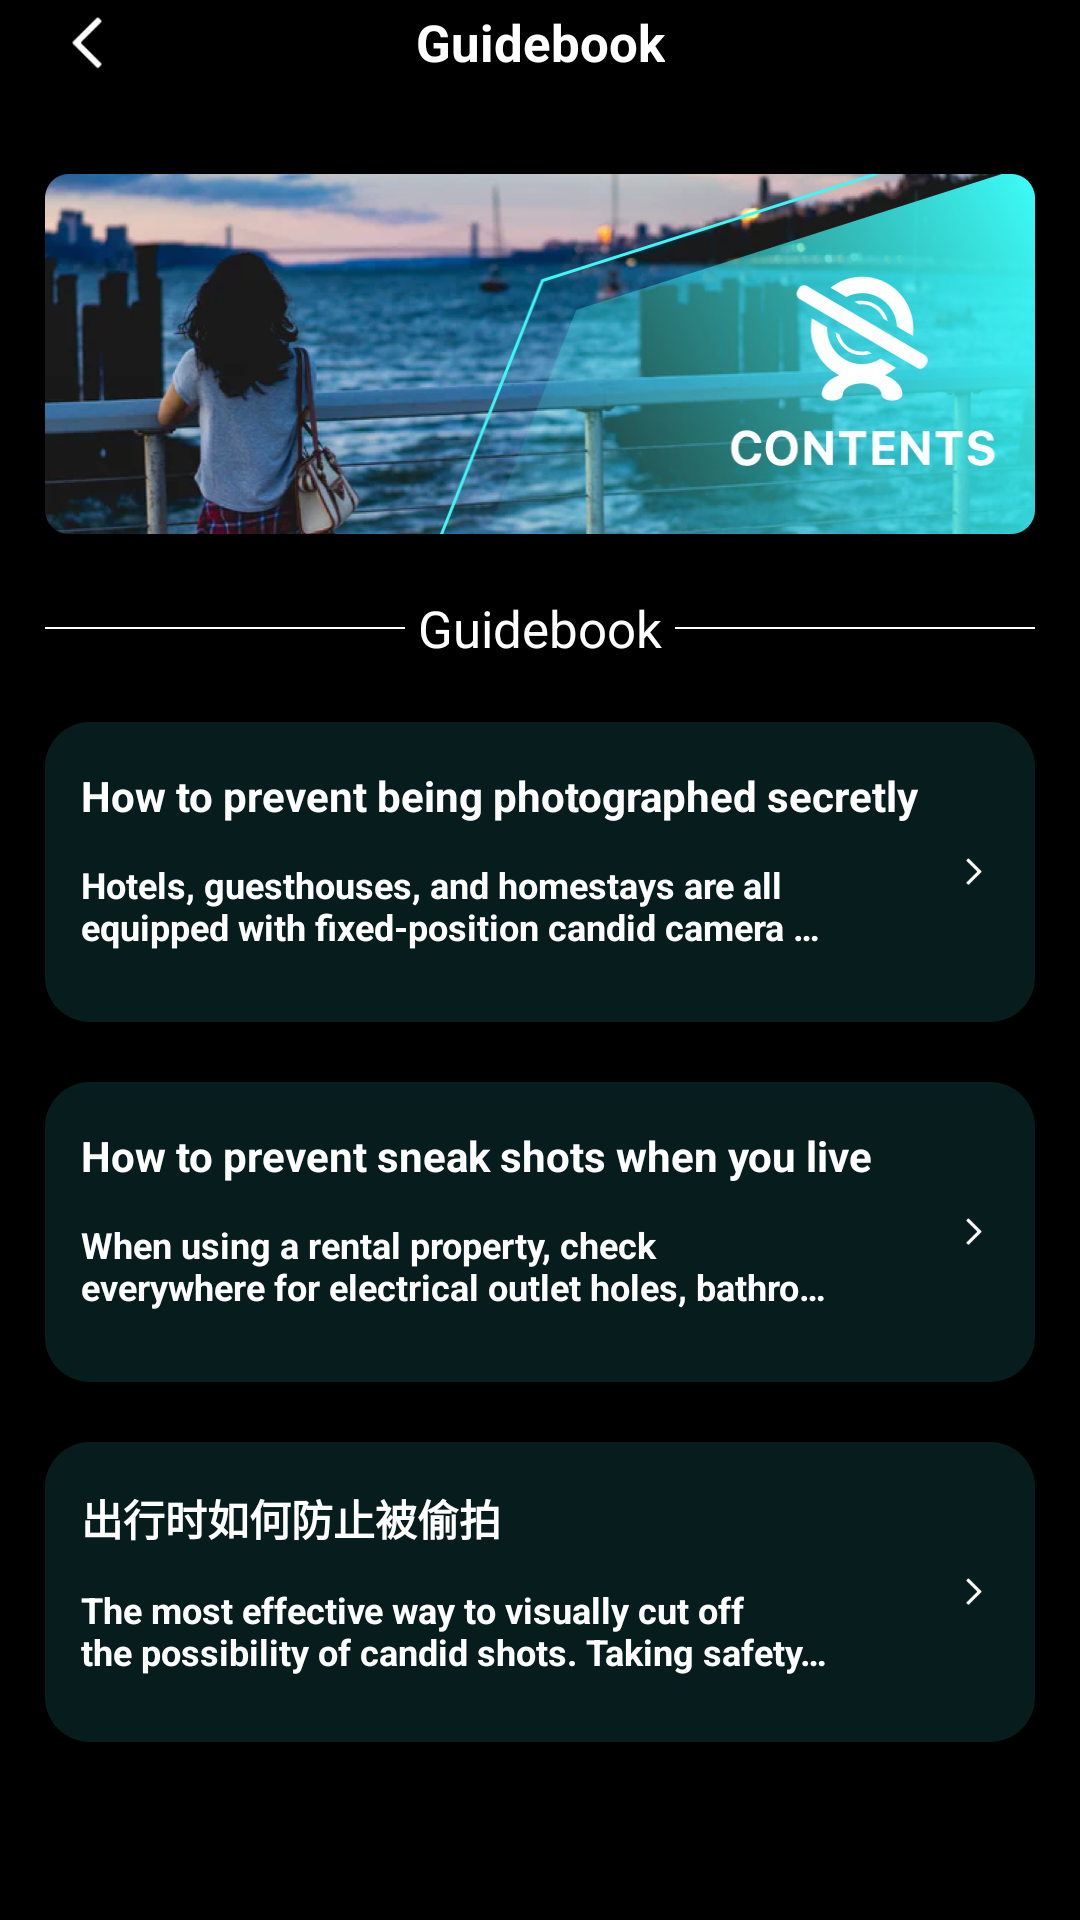

Reconstruct the res/layout file that produces this screen, plus the resources it refers to.
<!-- AndroidManifest.xml: application theme Theme.DeviceWifiTracker -->
<!-- res/layout/activity_guide_strategy.xml -->
<?xml version="1.0" encoding="utf-8"?>
<layout xmlns:android="http://schemas.android.com/apk/res/android"
    xmlns:app="http://schemas.android.com/apk/res-auto">

    <data>

    </data>

    <LinearLayout
        android:id="@+id/parent_view"
       android:paddingHorizontal="@dimen/dp15"
        android:layout_width="match_parent"
        android:layout_height="match_parent"
        android:background="@color/black"
        android:gravity="center_horizontal"
        android:orientation="vertical">


        <androidx.constraintlayout.widget.ConstraintLayout
            android:layout_width="match_parent"
            android:layout_height="wrap_content">

            <ImageView
                android:id="@+id/back"
                android:padding="3dp"
                android:layout_width="@dimen/dp28"
                android:layout_height="@dimen/dp28"
                android:src="@mipmap/icon_back"
                app:layout_constraintLeft_toLeftOf="parent"
                app:layout_constraintTop_toTopOf="parent" />

            <TextView
                android:id="@+id/tv_app_name"
                android:layout_width="wrap_content"
                android:layout_height="wrap_content"
                android:text="@string/safety_strategy"
                android:textColor="@color/white"
                android:textSize="17sp"
                android:textStyle="bold"
                app:layout_constraintBottom_toBottomOf="parent"
                app:layout_constraintEnd_toEndOf="parent"
                app:layout_constraintStart_toStartOf="parent"
                app:layout_constraintTop_toTopOf="parent" />


        </androidx.constraintlayout.widget.ConstraintLayout>


        <ImageView
            android:layout_width="match_parent"
            android:layout_height="120dp"
            android:layout_marginTop="@dimen/dp30"
            android:scaleType="fitXY"
            android:src="@mipmap/dd" />
        <androidx.constraintlayout.widget.ConstraintLayout
            android:layout_marginTop="@dimen/dp20"
            android:layout_width="match_parent"
            android:layout_height="wrap_content">
            <View
                app:layout_constraintTop_toTopOf="parent"
                app:layout_constraintBottom_toBottomOf="parent"
                app:layout_constraintLeft_toLeftOf="parent"
                android:layout_width="120dp"
                android:background="@color/white"
                android:layout_height="0.5dp"/>
            <TextView
                app:layout_constraintTop_toTopOf="parent"
                app:layout_constraintStart_toStartOf="parent"
                app:layout_constraintEnd_toEndOf="parent"
                android:layout_width="wrap_content"
                android:layout_height="wrap_content"

                android:textSize="17sp"
                android:text="@string/safety_strategy"
                android:textColor="@color/white" />

            <View
                app:layout_constraintTop_toTopOf="parent"
                app:layout_constraintBottom_toBottomOf="parent"
               app:layout_constraintRight_toRightOf="parent"
                android:layout_width="120dp"
                android:background="@color/white"
                android:layout_height="0.5dp"/>
        </androidx.constraintlayout.widget.ConstraintLayout>



        <androidx.constraintlayout.widget.ConstraintLayout
            android:id="@+id/safetyFirstParent"
            android:layout_width="match_parent"
            android:layout_height="@dimen/dp100"
            android:paddingHorizontal="@dimen/dp12"
            android:layout_marginTop="@dimen/dp20"
            android:background="@drawable/bg_strategy">

            <TextView
                android:layout_marginTop="@dimen/dp15"
                android:id="@+id/title_part_first"
                android:layout_width="match_parent"
                android:layout_height="wrap_content"
                android:ellipsize="end"
                android:lines="1"
                android:text="@string/safety_be_secretly"
                android:textColor="@color/white"
                android:textStyle="bold"
                app:layout_constraintLeft_toLeftOf="parent"
                app:layout_constraintTop_toTopOf="parent" />

            <TextView
                android:id="@+id/part_fiirst_des"
                android:layout_width="match_parent"
                android:layout_height="wrap_content"
                android:layout_marginRight="@dimen/dp55"
                android:ellipsize="end"
                android:lines="2"
                android:textSize="12sp"
                android:layout_marginTop="@dimen/dp12"
                android:text="@string/safety_strategy_palce_des"
                android:textColor="@color/white"
                android:textStyle="bold"
                app:layout_constraintLeft_toLeftOf="parent"
                app:layout_constraintTop_toBottomOf="@+id/title_part_first" />

            <ImageView
                android:layout_width="wrap_content"
                android:layout_height="wrap_content"
                android:src="@mipmap/icon_next"
                android:layout_marginLeft="@dimen/dp38"

                app:layout_constraintBottom_toBottomOf="parent"
                app:layout_constraintLeft_toRightOf="@+id/part_fiirst_des"
                app:layout_constraintRight_toRightOf="parent"
                app:layout_constraintTop_toTopOf="parent" />
        </androidx.constraintlayout.widget.ConstraintLayout>

        <androidx.constraintlayout.widget.ConstraintLayout
            android:id="@+id/safetySenondParent"
            android:layout_width="match_parent"
             android:paddingHorizontal="@dimen/dp12"
            android:layout_height="@dimen/dp100"
            android:layout_marginTop="@dimen/dp20"
            android:background="@drawable/bg_strategy">

            <TextView
                android:layout_marginTop="@dimen/dp15"
                android:id="@+id/title_part_second"
                android:layout_width="match_parent"
                android:layout_height="wrap_content"
                android:ellipsize="end"
                android:lines="1"
                android:text="@string/safety_strategy_live"
                android:textColor="@color/white"
                android:textStyle="bold"
                app:layout_constraintLeft_toLeftOf="parent"
                app:layout_constraintTop_toTopOf="parent" />

            <TextView
                android:id="@+id/part_second_des"
                android:layout_width="match_parent"
                android:layout_height="wrap_content"
                android:layout_marginRight="@dimen/dp55"
                android:ellipsize="end"
                android:lines="2"
                android:textSize="12sp"
                android:layout_marginTop="@dimen/dp12"
                android:text="@string/safety_strategy_notice_des"
                android:textColor="@color/white"
                android:textStyle="bold"
                app:layout_constraintLeft_toLeftOf="parent"
                app:layout_constraintTop_toBottomOf="@+id/title_part_second" />

            <ImageView
                android:layout_width="wrap_content"
                android:layout_height="wrap_content"
                android:src="@mipmap/icon_next"
                android:layout_marginLeft="@dimen/dp38"
                app:layout_constraintBottom_toBottomOf="parent"
                app:layout_constraintLeft_toRightOf="@+id/part_second_des"
                app:layout_constraintRight_toRightOf="parent"
                app:layout_constraintTop_toTopOf="parent" />
        </androidx.constraintlayout.widget.ConstraintLayout>

        <androidx.constraintlayout.widget.ConstraintLayout
            android:id="@+id/safetyThirdarent"
            android:layout_width="match_parent"
            android:layout_height="@dimen/dp100"
            android:paddingHorizontal="@dimen/dp12"

            android:layout_marginTop="@dimen/dp20"
            android:background="@drawable/bg_strategy">

            <TextView
                android:id="@+id/title_part_third"
                android:layout_width="match_parent"
                android:layout_height="wrap_content"
                android:ellipsize="end"
                android:lines="1"
                android:layout_marginTop="@dimen/dp15"
                android:text="出行时如何防止被偷拍"
                android:textColor="@color/white"
                android:textStyle="bold"
                app:layout_constraintLeft_toLeftOf="parent"
                app:layout_constraintTop_toTopOf="parent" />

            <TextView
                android:layout_marginTop="@dimen/dp12"
                android:id="@+id/part_third_des"
                android:layout_width="match_parent"
                android:layout_height="wrap_content"
                android:layout_marginRight="@dimen/dp55"
                android:ellipsize="end"
                android:lines="2"
                android:textSize="12sp"
                android:text="@string/safety_strategy_out_import_des"
                android:textColor="@color/white"
                android:textStyle="bold"
                app:layout_constraintLeft_toLeftOf="parent"
                app:layout_constraintTop_toBottomOf="@+id/title_part_third" />

            <ImageView
                android:layout_width="wrap_content"
                android:layout_height="wrap_content"
                android:src="@mipmap/icon_next"
                android:layout_marginLeft="@dimen/dp38"
                app:layout_constraintBottom_toBottomOf="parent"
                app:layout_constraintLeft_toRightOf="@+id/part_third_des"
                app:layout_constraintRight_toRightOf="parent"
                app:layout_constraintTop_toTopOf="parent" />
        </androidx.constraintlayout.widget.ConstraintLayout>
    </LinearLayout>
</layout>
<!-- resources referenced by this layout -->
<resources>
  <color name="black">#FF000000</color>
  <color name="white">#FFFFFFFF</color>
  <dimen name="dp100">100dp</dimen>
  <dimen name="dp12">12dp</dimen>
  <dimen name="dp15">15dp</dimen>
  <dimen name="dp20">20dp</dimen>
  <dimen name="dp28">28dp</dimen>
  <dimen name="dp30">30dp</dimen>
  <dimen name="dp38">38dp</dimen>
  <dimen name="dp55">55dp</dimen>
  <!-- drawable bg_strategy (drawable) -->
  <?xml version="1.0" encoding="utf-8"?>
  
  <shape xmlns:android="http://schemas.android.com/apk/res/android"
      android:shape="rectangle">
      <gradient
          android:startColor="#ff071d1d"
          android:endColor="#ff071d1d"
          android:angle="0" />
      <corners android:radius="@dimen/dp15" />
  </shape>
  <!-- mipmap dd: png bitmap (mipmap-xxxhdpi, 517379 bytes) -->
  <!-- mipmap icon_back: png bitmap (mipmap-xxxhdpi, 1048 bytes) -->
  <!-- mipmap icon_next: png bitmap (mipmap-xxxhdpi, 473 bytes) -->
  <string name="safety_be_secretly">How to prevent being photographed secretly</string>
  <string name="safety_strategy">Guidebook</string>
  <string name="safety_strategy_live">How to prevent sneak shots when you live</string>
  <string name="safety_strategy_notice_des">When using a rental property, check everywhere for electrical outlet holes, bathroom mirrors (especially in combination with one-way glass), smoke detectors, light sockets...。</string>
  <string name="safety_strategy_out_import_des">The most effective way to visually cut off the possibility of candid shots. Taking safety pants as an example, if you wear safety pants when wearing a skirt, it can more effectively protect personal privacy...。</string>
  <string name="safety_strategy_palce_des">Hotels, guesthouses, and homestays are all equipped with fixed-position candid camera equipment. Usually by means of a wired line for continuous power supply and signal transmission...。</string>
  <style name="Theme.DeviceWifiTracker" parent="Theme.AppCompat.Light.NoActionBar">
          
          <item name="colorPrimary">@color/purple_500</item>
          <item name="colorPrimaryVariant">@color/purple_700</item>
          <item name="colorOnPrimary">@color/white</item>
          
          <item name="colorSecondary">@color/teal_200</item>
          <item name="colorSecondaryVariant">@color/teal_700</item>
          <item name="colorOnSecondary">@color/black</item>
          
          <item name="android:statusBarColor" tools:targetApi="l">?attr/colorPrimaryVariant</item>
          
      </style>
  <color name="purple_500">#FF6200EE</color>
  <color name="purple_700">#FF3700B3</color>
  <color name="teal_200">#FF03DAC5</color>
  <color name="teal_700">#FF018786</color>
</resources>
